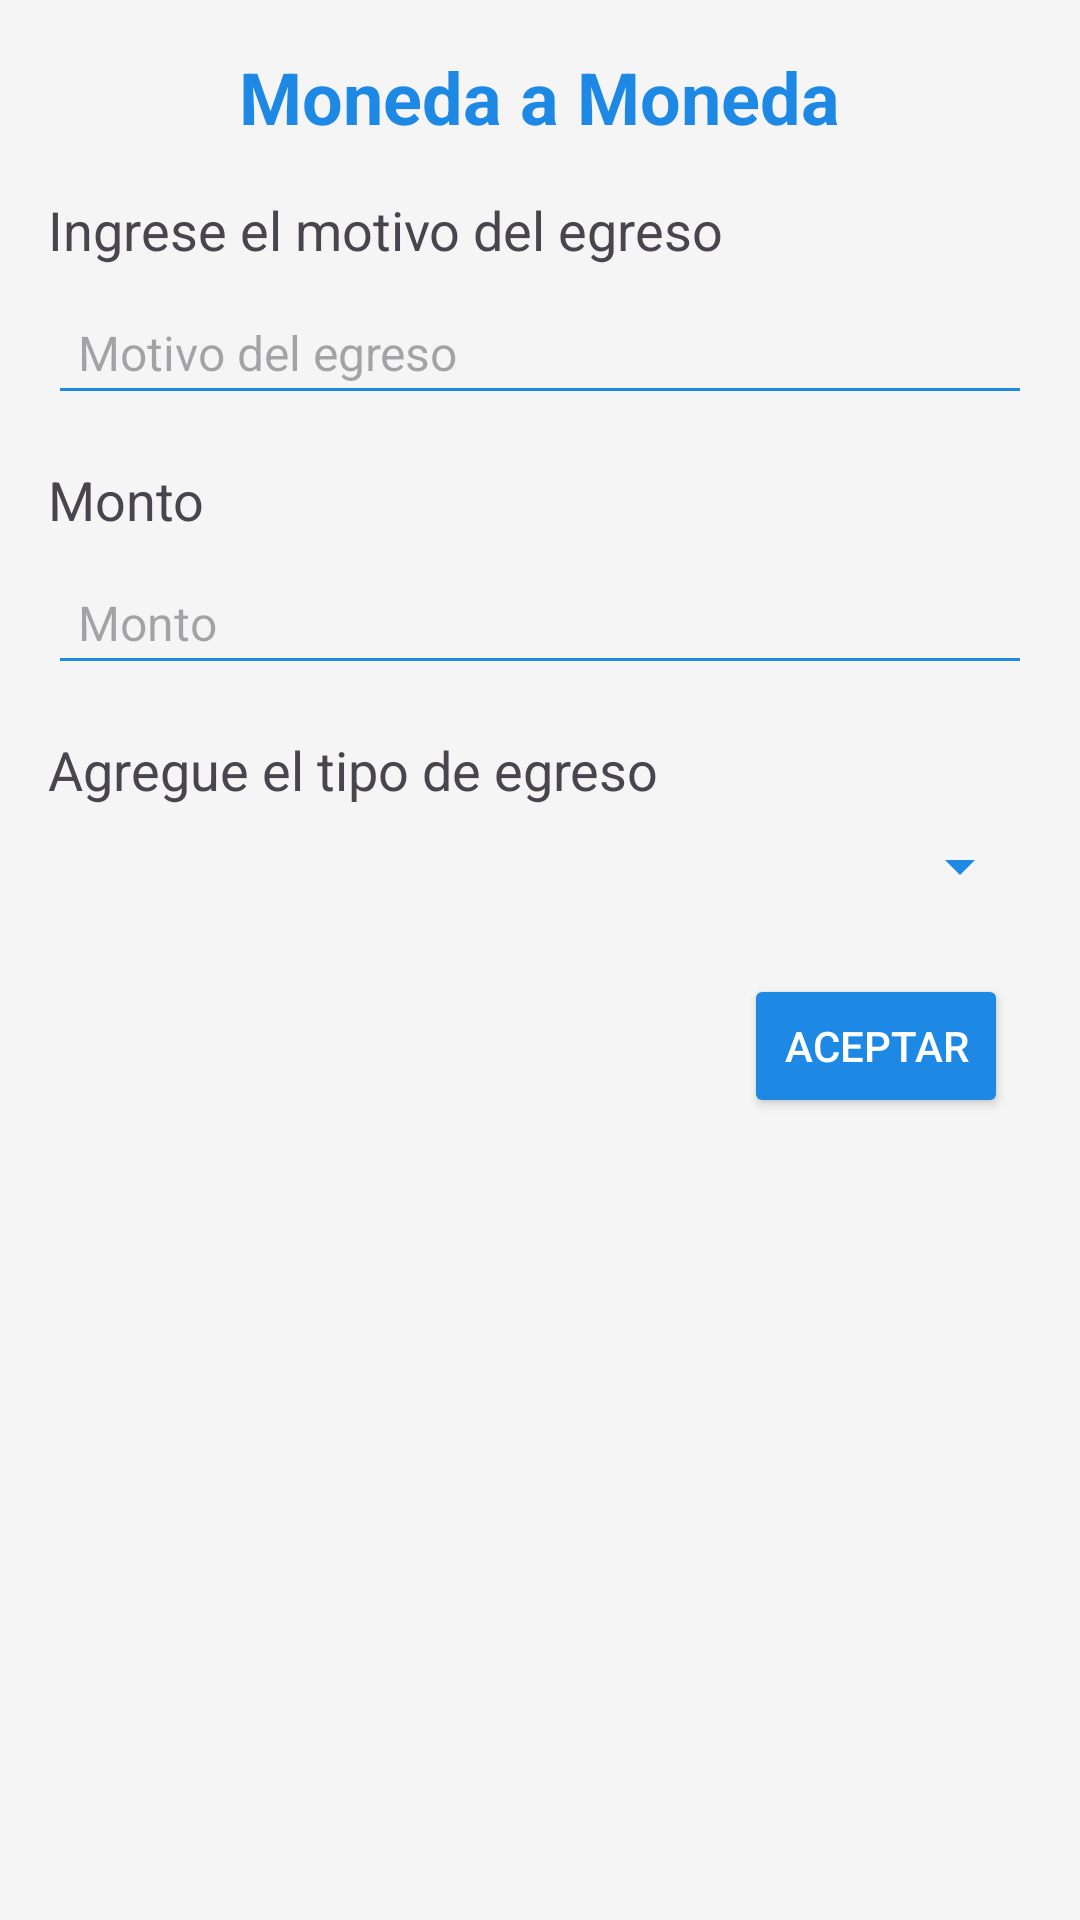

Layout XML and referenced resources for this Android screen:
<!-- AndroidManifest.xml: application theme Theme.MonedaAMoneda -->
<!-- res/layout/activity_nuevoegreso.xml -->
<?xml version="1.0" encoding="utf-8"?>
<LinearLayout
    xmlns:android="http://schemas.android.com/apk/res/android"
    android:layout_width="match_parent"
    android:layout_height="match_parent"
    android:orientation="vertical"
    android:padding="16dp"
    android:background="#F5F5F5">

    
    <TextView
        android:id="@+id/tv_titulo"
        android:layout_width="wrap_content"
        android:layout_height="wrap_content"
        android:text="Moneda a Moneda"
        android:textSize="24sp"
        android:textStyle="bold"
        android:textColor="#1E88E5"
        android:gravity="center"
        android:layout_gravity="center_horizontal"
        android:paddingBottom="16dp"/>

    
    <TextView
        android:id="@+id/tv_motivo"
        android:layout_width="wrap_content"
        android:layout_height="wrap_content"
        android:text="Ingrese el motivo del egreso"
        android:textSize="18sp"
        android:paddingBottom="8dp"/>

    
    <EditText
        android:id="@+id/input_motivo"
        android:layout_width="match_parent"
        android:layout_height="wrap_content"
        android:hint="Motivo del egreso"
        android:backgroundTint="#1E88E5"
        android:padding="10dp"
        android:textSize="16sp"/>

    
    <TextView
        android:id="@+id/tv_monto"
        android:layout_width="wrap_content"
        android:layout_height="wrap_content"
        android:text="Monto"
        android:textSize="18sp"
        android:paddingTop="16dp"
        android:paddingBottom="8dp"/>

    
    <EditText
        android:id="@+id/input_monto"
        android:layout_width="match_parent"
        android:layout_height="wrap_content"
        android:hint="Monto"
        android:inputType="numberDecimal"
        android:backgroundTint="#1E88E5"
        android:padding="10dp"
        android:textSize="16sp"/>

    
    <TextView
        android:id="@+id/tv_tipo_egreso"
        android:layout_width="wrap_content"
        android:layout_height="wrap_content"
        android:text="Agregue el tipo de egreso"
        android:textSize="18sp"
        android:paddingTop="16dp"
        android:paddingBottom="8dp"/>

    
    <Spinner
        android:id="@+id/spinner_tipos_egreso"
        android:layout_width="match_parent"
        android:layout_height="wrap_content"
        android:backgroundTint="#1E88E5"/>

    
    <Button
        android:id="@+id/btn_aceptar"
        android:layout_width="wrap_content"
        android:layout_height="wrap_content"
        android:text="Aceptar"
        android:textColor="#FFFFFF"
        android:backgroundTint="#1E88E5"
        android:padding="12dp"
        android:layout_gravity="end"
        android:layout_marginTop="24dp"
        android:layout_marginEnd="8dp"/>
</LinearLayout>
<!-- resources referenced by this layout -->
<resources>
  <style name="Theme.MonedaAMoneda" parent="Base.Theme.MonedaAMoneda" />
  <style name="Base.Theme.MonedaAMoneda" parent="Theme.Material3.DayNight.NoActionBar">
          
          
      </style>
</resources>
